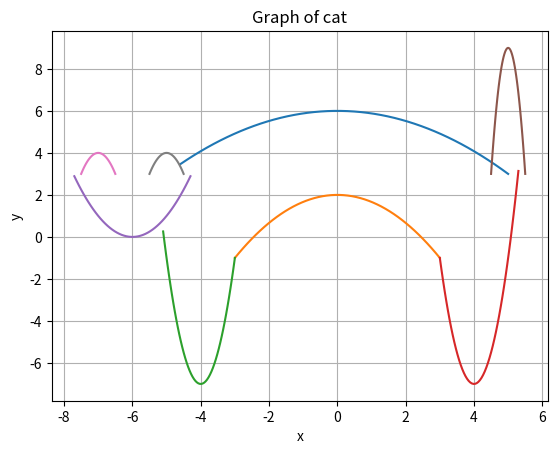

Generate this figure with matplotlib:
import matplotlib.pyplot as plt
import numpy as np

x1 = np.linspace(-4.6, 5)
x2 = np.linspace(-3, 3)
x3 = np.linspace(-5.1, -3)
x4 = np.linspace(3, 5.3)
x5 = np.linspace(-7.7, -4.3)
x6 = np.linspace(4.5, 5.5)
x7 = np.linspace(-7.5, -6.5)
x8 = np.linspace(-5.5, -4.5)

y1 = -3/25 * x1**2 + 6
y2 = -1/3 * x2**2 + 2
y3 = 6 * (x3 + 4)**2 - 7
y4 = 6 * (x4 - 4)**2 - 7
y5 = (x5 + 6)**2
y6 = -24 * (x6 - 5)**2 + 9
y7 = -4 * (x7 + 7)**2 + 4
y8 = -4 * (x8 + 5)**2 + 4

plt.plot(x1, y1)
plt.plot(x2, y2)
plt.plot(x3, y3)
plt.plot(x4, y4)
plt.plot(x5, y5)
plt.plot(x6, y6)
plt.plot(x7, y7)
plt.plot(x8, y8)
plt.xlabel('x')
plt.ylabel('y')
plt.title('Graph of cat')
plt.grid(True)
plt.show()